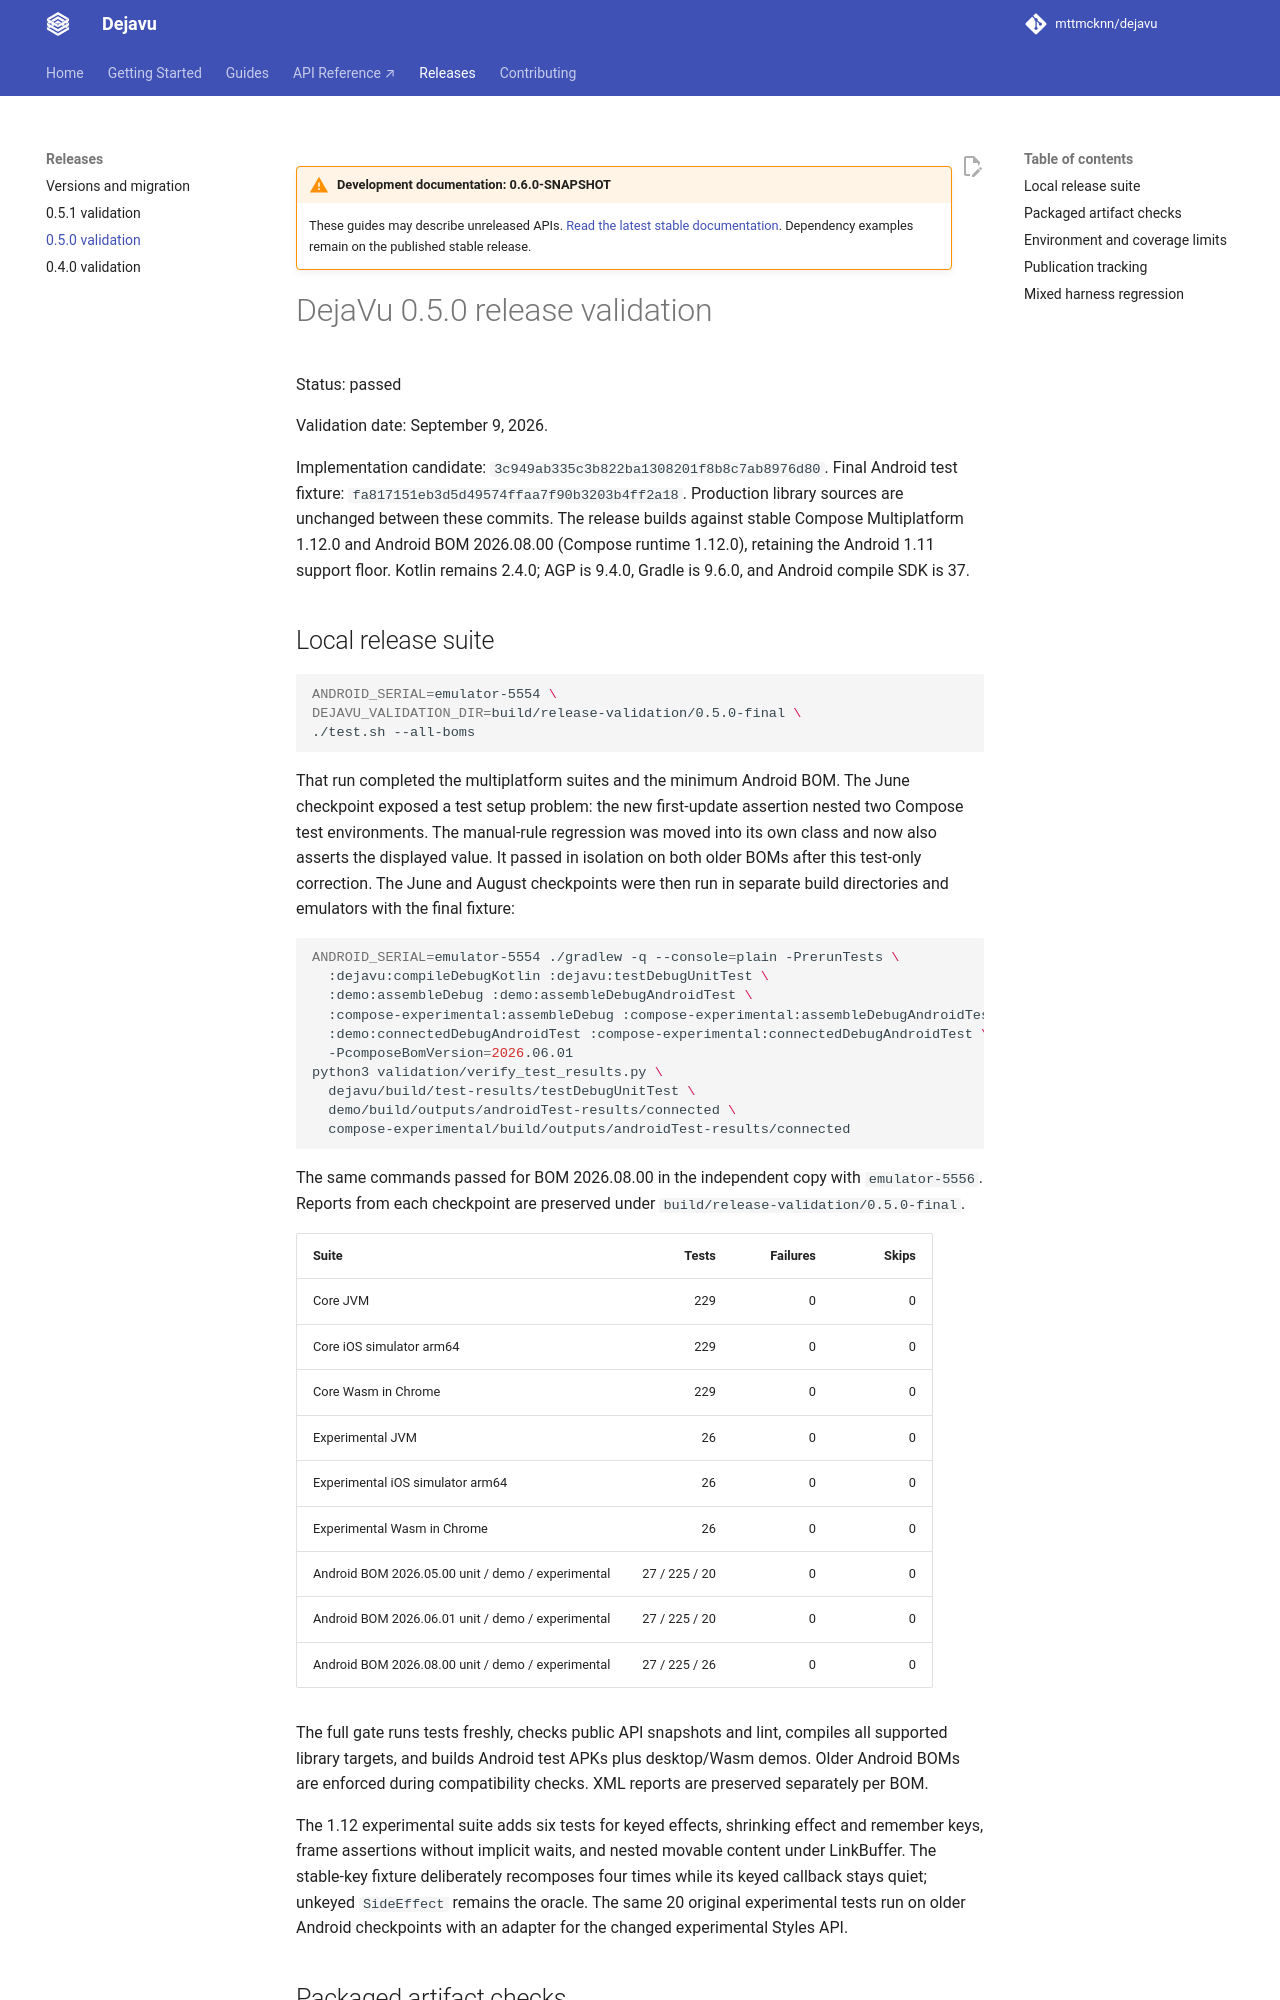

repository: mttmcknn/dejavu · page: 0.6.0-SNAPSHOT/releases/0.5.0/index.html · generator: mkdocs

# DejaVu 0.5.0 release validation

Status: passed

Validation date: September 9, 2026.

Implementation candidate: `3c949ab335c3b822ba1308201f8b8c7ab8976d80`.
Final Android test fixture: `fa817151eb3d5d49574ffaa7f90b3203b4ff2a18`.
Production library sources are unchanged between these commits.
The release builds against stable Compose Multiplatform 1.12.0 and Android BOM 2026.08.00
(Compose runtime 1.12.0), retaining the Android 1.11 support floor. Kotlin remains 2.4.0;
AGP is 9.4.0, Gradle is 9.6.0, and Android compile SDK is 37.

## Local release suite

```bash
ANDROID_SERIAL=emulator-5554 \
DEJAVU_VALIDATION_DIR=build/release-validation/0.5.0-final \
./test.sh --all-boms
```

That run completed the multiplatform suites and the minimum Android BOM. The June checkpoint
exposed a test setup problem: the new first-update assertion nested two Compose test environments.
The manual-rule regression was moved into its own class and now also asserts the displayed value.
It passed in isolation on both older BOMs after this test-only correction. The June and August
checkpoints were then run in separate build directories and emulators with the final fixture:

```bash
ANDROID_SERIAL=emulator-5554 ./gradlew -q --console=plain -PrerunTests \
  :dejavu:compileDebugKotlin :dejavu:testDebugUnitTest \
  :demo:assembleDebug :demo:assembleDebugAndroidTest \
  :compose-experimental:assembleDebug :compose-experimental:assembleDebugAndroidTest \
  :demo:connectedDebugAndroidTest :compose-experimental:connectedDebugAndroidTest \
  -PcomposeBomVersion=2026.06.01
python3 validation/verify_test_results.py \
  dejavu/build/test-results/testDebugUnitTest \
  demo/build/outputs/androidTest-results/connected \
  compose-experimental/build/outputs/androidTest-results/connected
```

The same commands passed for BOM 2026.08.00 in the independent copy with `emulator-5556`.
Reports from each checkpoint are preserved under `build/release-validation/0.5.0-final`.

| Suite | Tests | Failures | Skips |
| --- | ---: | ---: | ---: |
| Core JVM | 229 | 0 | 0 |
| Core iOS simulator arm64 | 229 | 0 | 0 |
| Core Wasm in Chrome | 229 | 0 | 0 |
| Experimental JVM | 26 | 0 | 0 |
| Experimental iOS simulator arm64 | 26 | 0 | 0 |
| Experimental Wasm in Chrome | 26 | 0 | 0 |
| Android BOM 2026.05.00 unit / demo / experimental | 27 / 225 / 20 | 0 | 0 |
| Android BOM 2026.06.01 unit / demo / experimental | 27 / 225 / 20 | 0 | 0 |
| Android BOM 2026.08.00 unit / demo / experimental | 27 / 225 / 26 | 0 | 0 |

The full gate runs tests freshly, checks public API snapshots and lint, compiles all supported
library targets, and builds Android test APKs plus desktop/Wasm demos. Older Android BOMs are
enforced during compatibility checks. XML reports are preserved separately per BOM.

The 1.12 experimental suite adds six tests for keyed effects, shrinking effect and remember keys,
frame assertions without implicit waits, and nested movable content under LinkBuffer. The
stable-key fixture deliberately recomposes four times while its keyed callback stays quiet;
unkeyed `SideEffect` remains the oracle. The same 20 original experimental tests run on older
Android checkpoints with an adapter for the changed experimental Styles API.
